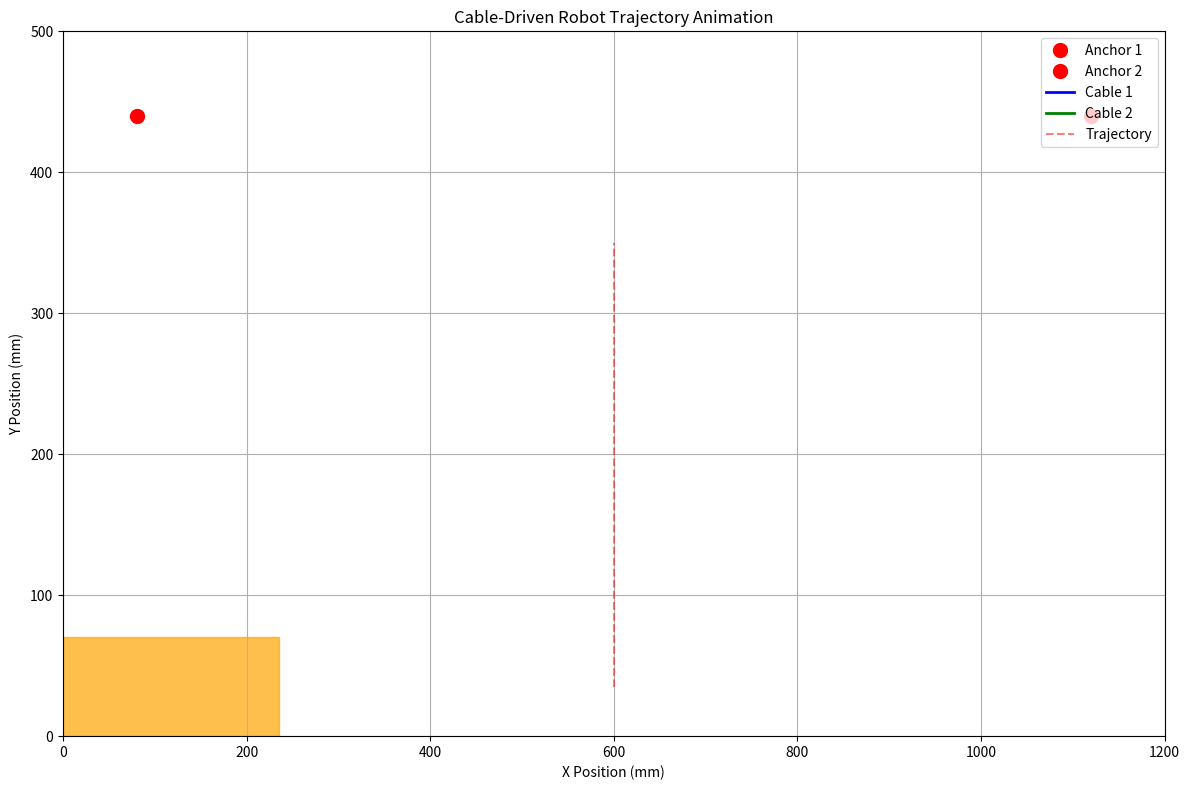

Recreate this plot in Python.
import numpy as np
from scipy.optimize import least_squares
import matplotlib.pyplot as plt
from matplotlib.animation import FuncAnimation
from matplotlib.patches import Rectangle

# Constants
m, g = 2000, 9.81  # Mass (gram), Gravity (m/s^2)
a1, a2 = np.array([80, 440]), np.array([1120, 440])  # Anchor positions (global)
b1, b2 = np.array([-117.5, 35]), np.array([117.5, 35])  # Cable extrusion points (local)

# Trajectory parameters
endp = np.array([600, 350, 0])  # x, y, phi (global)
startp = np.array([600, 35, 0])
t_total = 5  # Total trajectory duration (s)
dt = 1  # ~Arbitrary checkpoints for trajectory
num_of_steps = int(t_total / dt) + 1
time_steps = np.arange(0, num_of_steps) * dt

p = startp + (endp - startp) * (time_steps / t_total).reshape(-1, 1)

def cable_lengths(x, y, phi):
    """Calculate cable lengths for given position and orientation"""
    rot_mat = np.array([[np.cos(phi), -np.sin(phi)], [np.sin(phi), np.cos(phi)]])
    c1 = a1 - (rot_mat @ b1 + [x, y])
    c2 = a2 - (rot_mat @ b2 + [x, y])
    return np.linalg.norm(c1), np.linalg.norm(c2)

def force_torque_eq(vars, x, y, phi):
    """Force and torque balance equations"""
    tens1, tens2 = vars
    rot_mat = np.array([[np.cos(phi), -np.sin(phi)], [np.sin(phi), np.cos(phi)]])
    
    # Cable vectors and norms
    c1 = a1 - (rot_mat @ b1 + [x, y])
    c2 = a2 - (rot_mat @ b2 + [x, y])
    c1_norm = c1 / np.linalg.norm(c1)
    c2_norm = c2 / np.linalg.norm(c2)
    
    # Force balance
    fx = tens1 * c1_norm[0] + tens2 * c2_norm[0]
    fy = tens1 * c1_norm[1] + tens2 * c2_norm[1] - m * g
    
    # Torque balance (z-component only)
    b1_rot = np.append(rot_mat @ b1, 0)
    b2_rot = np.append(rot_mat @ b2, 0)
    f1 = np.append(c1_norm * tens1, 0)
    f2 = np.append(c2_norm * tens2, 0)
    torque = np.cross(b1_rot, f1)[2] + np.cross(b2_rot, f2)[2]
    
    return [fx, fy, torque]

def solve_ik(x, y, phi, guess=[1000, 1000]):
    """Complete inverse kinematics solution"""
    result = least_squares(lambda vars: force_torque_eq(vars, x, y, phi), guess)
    tens1, tens2 = result.x
    cable1, cable2 = cable_lengths(x, y, phi)
    residuals = force_torque_eq([tens1, tens2], x, y, phi)
    
    return {
        'tensions': (tens1, tens2),
        'cable_lengths': (cable1, cable2),
        'residuals': residuals,
        'feasible': tens1 > 0 and tens2 > 0
    }

def create_trajectory_animation(p, time_steps, a1, a2, b1, b2):
    """
    Create an animation of the robot trajectory with cable lengths
    
    Parameters:
    p: array of robot positions and orientations [x, y, phi] over time
    time_steps: array of time values
    a1, a2: anchor positions
    b1, b2: cable extrusion points (local)
    """
    num_of_steps = len(p)
    
    # Initialize arrays to store results
    cable_lengths_over_time = np.zeros((num_of_steps, 2))
    tensions_over_time = np.zeros((num_of_steps, 2))
    feasibility_over_time = np.zeros(num_of_steps, dtype=bool)
    robot_positions = np.zeros((num_of_steps, 2))
    cable_endpoints = np.zeros((num_of_steps, 8))  # x1, y1, x1_attach, y1_attach, x2, y2, x2_attach, y2_attach

    # Process each point in the trajectory
    for i in range(num_of_steps):
        x, y, phi = p[i]
        sol = solve_ik(x, y, phi)
        
        # Check feasibility and stop if infeasible
        if not sol['feasible']:
            print(f"\n❌ WARNING: Infeasible configuration detected at time {time_steps[i]:.1f}s!")
            print(f"   Position: ({x:.1f}, {y:.1f}, {phi:.1f})")
            print(f"   Tensions: {sol['tensions'][0]:.1f} N, {sol['tensions'][1]:.1f} N")
            print("   At least one cable has negative tension (physically impossible)")
            print("   The trajectory cannot be executed with this cable configuration.")
            exit(1)

        # Store results
        cable_lengths_over_time[i] = sol['cable_lengths']
        tensions_over_time[i] = sol['tensions']
        feasibility_over_time[i] = sol['feasible']
        robot_positions[i] = [x, y]
        
        # Calculate cable endpoints for visualization
        rot_mat = np.array([[np.cos(phi), -np.sin(phi)], [np.sin(phi), np.cos(phi)]])
        cable_endpoints[i] = [
            a1[0], a1[1],  # Anchor 1 position
            x + rot_mat[0, 0]*b1[0] + rot_mat[0, 1]*b1[1],  # Cable 1 attachment point on robot
            y + rot_mat[1, 0]*b1[0] + rot_mat[1, 1]*b1[1],
            a2[0], a2[1],  # Anchor 2 position
            x + rot_mat[0, 0]*b2[0] + rot_mat[0, 1]*b2[1],  # Cable 2 attachment point on robot
            y + rot_mat[1, 0]*b2[0] + rot_mat[1, 1]*b2[1]
        ]
        
        # Print progress for each time step
        print(f"\nTime: {time_steps[i]:.1f}s, Position: ({x:.1f}, {y:.1f}, {phi:.1f})")
        print(f"  Cable lengths: {sol['cable_lengths'][0]:.3f} mm, {sol['cable_lengths'][1]:.3f} mm")
        print(f"  Tensions: {sol['tensions'][0]:.1f} N, {sol['tensions'][1]:.1f} N")
        print(f"  Feasible: {'Yes' if sol['feasible'] else 'No'}")

    # Create animation
    fig, ax = plt.subplots(figsize=(12, 8))
    ax.set_xlim(0, 1200)
    ax.set_ylim(0, 500)
    ax.set_xlabel('X Position (mm)')
    ax.set_ylabel('Y Position (mm)')
    ax.set_title('Cable-Driven Robot Trajectory Animation')
    ax.grid(True)

    # Draw anchor points
    ax.plot(a1[0], a1[1], 'ro', markersize=10, label='Anchor 1')
    ax.plot(a2[0], a2[1], 'ro', markersize=10, label='Anchor 2')

    # Initialize cables and robot
    cable1_line, = ax.plot([], [], 'b-', linewidth=2, label='Cable 1')
    cable2_line, = ax.plot([], [], 'g-', linewidth=2, label='Cable 2')
    robot = Rectangle((0, 0), 235, 70, angle=0, fill=True, color='orange', alpha=0.7)
    ax.add_patch(robot)

    # Text annotations for cable lengths and time
    length_text = ax.text(0.02, 0.95, '', transform=ax.transAxes, fontsize=12,
                         bbox=dict(facecolor='white', alpha=0.7))
    time_text = ax.text(0.02, 0.88, '', transform=ax.transAxes, fontsize=12,
                       bbox=dict(facecolor='white', alpha=0.7))

    # Draw the trajectory path
    trajectory_line, = ax.plot(robot_positions[:, 0], robot_positions[:, 1], 'r--', alpha=0.5, label='Trajectory')

    # Add legend
    ax.legend(loc='upper right')

    def init():
        cable1_line.set_data([], [])
        cable2_line.set_data([], [])
        robot.set_xy((0, 0))
        robot.angle = 0
        length_text.set_text('')
        time_text.set_text('')
        return cable1_line, cable2_line, robot, length_text, time_text

    def animate(i):
        # Update cables
        x1, y1, x1_attach, y1_attach, x2, y2, x2_attach, y2_attach = cable_endpoints[i]
        cable1_line.set_data([x1, x1_attach], [y1, y1_attach])
        cable2_line.set_data([x2, x2_attach], [y2, y2_attach])
        
        # Update robot position and orientation
        x, y, phi = p[i]
        robot.set_xy((x - 117.5, y - 35))  # Center the robot
        robot.angle = np.degrees(phi)
        
        # Update text
        length_text.set_text(f'Cable 1: {cable_lengths_over_time[i, 0]:.1f} mm\nCable 2: {cable_lengths_over_time[i, 1]:.1f} mm')
        time_text.set_text(f'Time: {time_steps[i]:.1f} s')
        
        return cable1_line, cable2_line, robot, length_text, time_text

    # Create animation
    ani = FuncAnimation(fig, animate, frames=num_of_steps,
                        init_func=init, blit=True, interval=500, repeat=True)

    plt.tight_layout()
    
    return ani, fig, ax

# Main execution
if __name__ == "__main__":
    animation, fig, ax = create_trajectory_animation(p, time_steps, a1, a2, b1, b2)
    plt.show()
